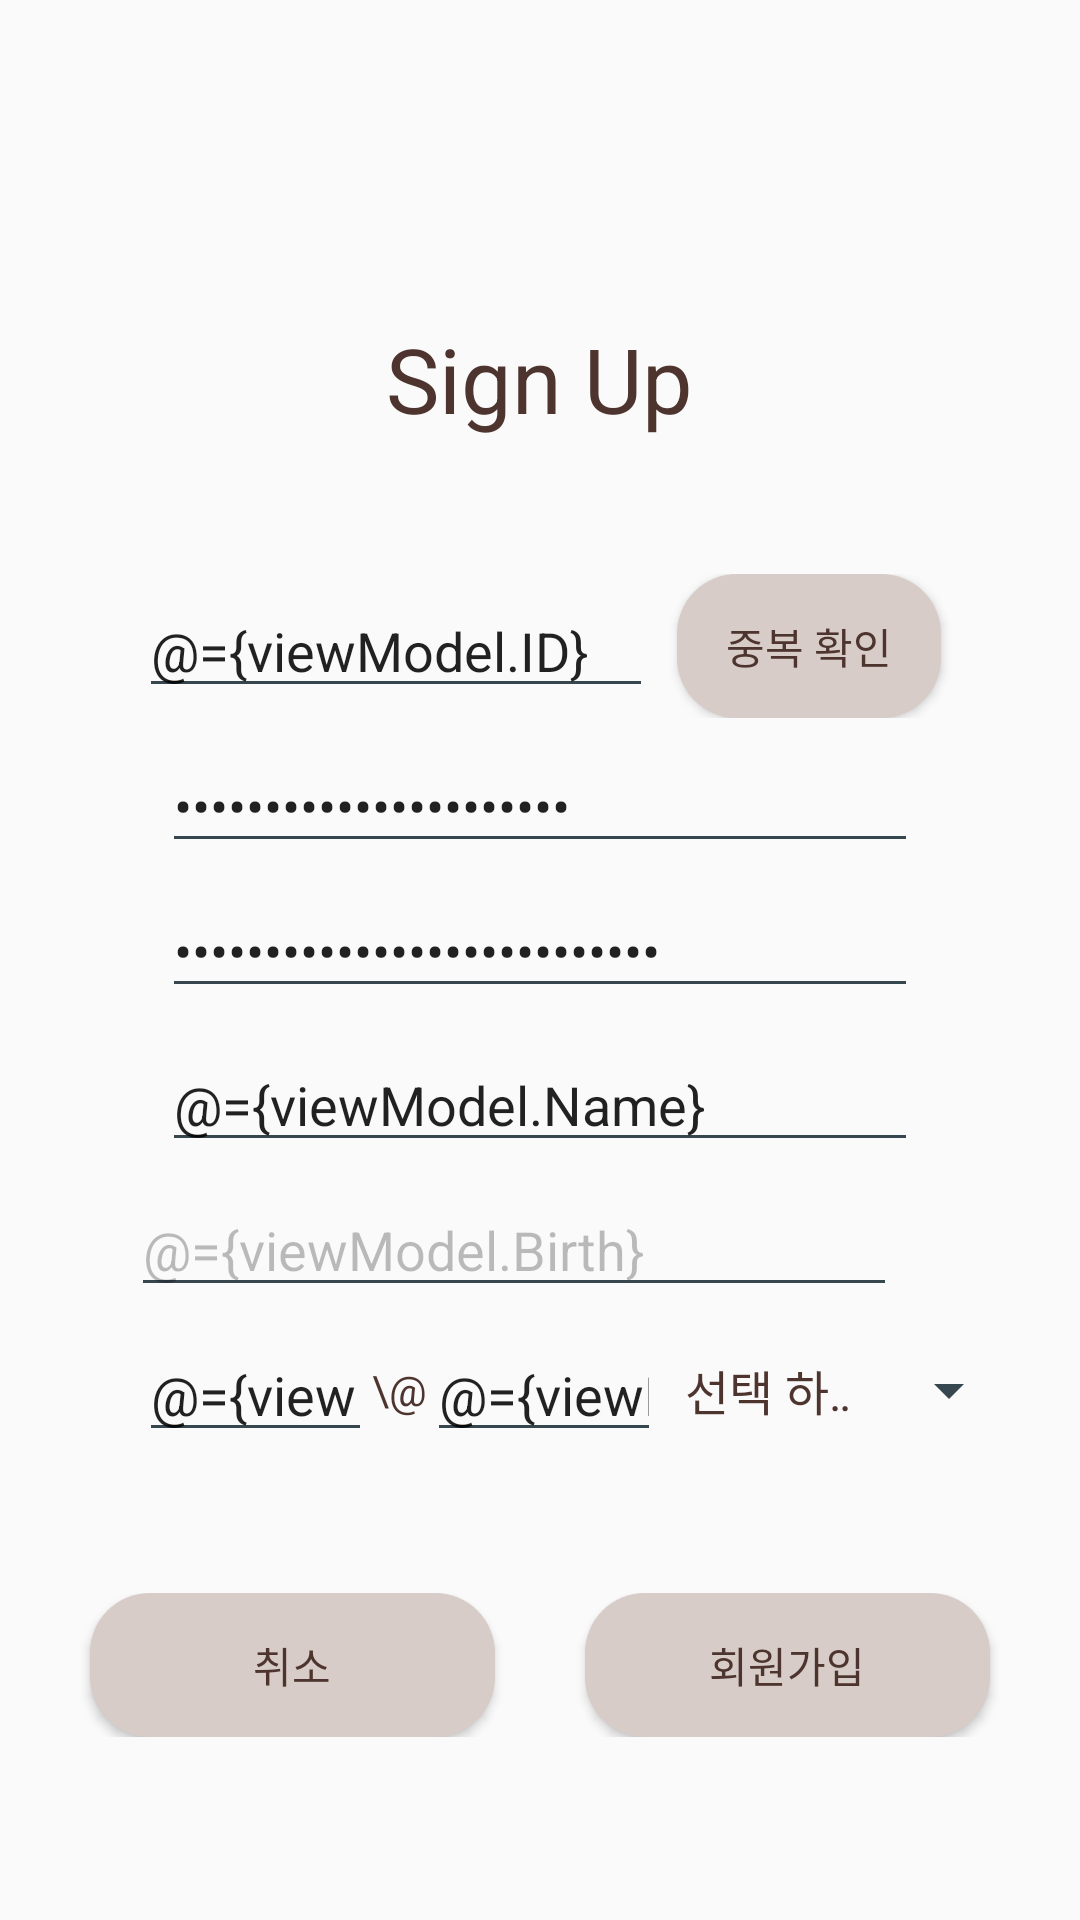

Produce the Android XML layout that renders to this screen, including the resource entries it uses.
<!-- AndroidManifest.xml: application theme AppTheme -->
<!-- res/layout/activity_sign_up_view.xml -->
<?xml version="1.0" encoding="utf-8"?>
<layout xmlns:android="http://schemas.android.com/apk/res/android"
    xmlns:app="http://schemas.android.com/apk/res-auto"
    xmlns:tools="http://schemas.android.com/tools"
    tools:context=".views.SignUpView">

    <data>

        <variable
            name="viewModel"
            type="com.project.namecard.viewModels.SignUpViewModel" />
    </data>

    <LinearLayout
        android:layout_width="match_parent"
        android:layout_height="match_parent"
        android:gravity="center"
        android:orientation="vertical">

        <TextView
            android:id="@+id/title"
            android:layout_width="wrap_content"
            android:layout_height="wrap_content"
            android:layout_gravity="center"
            android:layout_margin="45dp"
            android:text="Sign Up"
            android:textColor="#4E342E"
            android:textSize="30dp" />

        <LinearLayout
            android:layout_width="match_parent"
            android:layout_height="wrap_content"
            android:layout_marginBottom="7dp"
            android:gravity="center"
            android:orientation="horizontal"
            android:weightSum="4">

            <EditText
                android:id="@+id/id"
                android:layout_width="0dp"
                android:layout_height="wrap_content"
                android:layout_marginRight="8dp"
                android:layout_weight="2.6"
                android:hint="ID"
                android:singleLine="true"
                android:text="@={viewModel.ID}" />

            <Button
                android:id="@+id/IDCheck"
                android:layout_width="wrap_content"
                android:layout_height="wrap_content"
                android:background="@drawable/button_styles"
                android:onClick="@{() -> viewModel.IDCheckBtnClick()}"
                android:text="중복 확인" />
        </LinearLayout>

        <EditText
            android:id="@+id/password"
            android:layout_width="match_parent"
            android:layout_height="wrap_content"
            android:layout_marginLeft="54dp"
            android:layout_marginRight="54dp"
            android:layout_marginBottom="7dp"
            android:hint="password"
            android:inputType="textPassword"
            android:singleLine="true"
            android:text="@={viewModel.PassWord}" />

        <EditText
            android:id="@+id/passwordcheck"
            android:layout_width="match_parent"
            android:layout_height="wrap_content"
            android:layout_marginLeft="54dp"
            android:layout_marginRight="54dp"
            android:layout_marginBottom="10dp"
            android:hint="PassWord Check"
            android:inputType="textPassword"
            android:singleLine="true"
            android:text="@={viewModel.PassWordCheck}" />

        <EditText
            android:id="@+id/name"
            android:layout_width="match_parent"
            android:layout_height="wrap_content"
            android:layout_marginLeft="54dp"
            android:layout_marginRight="54dp"
            android:layout_marginBottom="7dp"
            android:hint="Name"
            android:singleLine="true"
            android:text="@={viewModel.Name}" />

        <LinearLayout
            android:layout_width="match_parent"
            android:layout_height="wrap_content"
            android:layout_marginBottom="7dp"
            android:gravity="center"
            android:weightSum="4">

            <EditText
                android:id="@+id/birth"
                android:layout_width="wrap_content"
                android:layout_height="wrap_content"
                android:layout_marginLeft="38dp"
                android:layout_marginRight="5dp"
                android:layout_weight="3.5"
                android:enabled="false"
                android:hint="Birth"
                android:text="@={viewModel.Birth}" />

            <ImageView
                android:id="@+id/BirthSelect"
                android:layout_width="wrap_content"
                android:layout_height="wrap_content"
                android:layout_marginRight="50dp"
                android:background="@drawable/cardregisterimage"
                android:onClick="BirthSelectImgClick" />
        </LinearLayout>

        <LinearLayout
            android:layout_width="match_parent"
            android:layout_height="wrap_content"
            android:layout_marginBottom="17dp"
            android:gravity="center"
            android:orientation="horizontal"
            android:weightSum="4">

            <EditText
                android:id="@+id/email"
                android:layout_width="0dp"
                android:layout_height="wrap_content"
                android:layout_marginLeft="27dp"
                android:layout_weight="1.6"
                android:hint="Email"
                android:singleLine="true"
                android:text="@={viewModel.Email}" />

            <TextView
                android:layout_width="wrap_content"
                android:layout_height="wrap_content"
                android:text="\@" />

            <EditText
                android:id="@+id/emailaddress"
                android:layout_width="0dp"
                android:layout_height="wrap_content"
                android:layout_weight="1.6"
                android:inputType="textEmailAddress"
                android:singleLine="true"
                android:text="@={viewModel.EmailAddress}" />

            <Spinner
                android:layout_width="120dp"
                android:layout_height="match_parent"
                android:layout_centerHorizontal="true"
                android:entries="@array/email_address_array"
                android:onItemSelected="@{(parent, view, pos, id) -> viewModel.AddressSelectClick(parent, view, pos, id)}" />
        </LinearLayout>

        <LinearLayout
            android:layout_width="match_parent"
            android:layout_height="wrap_content"
            android:gravity="center"
            android:layout_marginTop="30dp"
            android:orientation="horizontal">

            <Button
                android:id="@+id/Cancel"
                android:layout_width="135dp"
                android:layout_height="wrap_content"
                android:layout_marginRight="30dp"
                android:background="@drawable/button_styles"
                android:onClick="CancelBtnClick"
                android:text="취소" />

            <Button
                android:id="@+id/SignUp"
                android:layout_width="135dp"
                android:layout_height="wrap_content"
                android:background="@drawable/button_styles"
                android:onClick="@{() -> viewModel.SignUpBtnClick()}"
                android:text="회원가입" />
        </LinearLayout>

    </LinearLayout>

</layout>
<!-- resources referenced by this layout -->
<resources>
  <string-array name="email_address_array">
          <item>선택 하세요</item>
          <item>naver.com</item>
          <item>daum.net</item>
          <item>gmail.com</item>
          <item>nate.com</item>
          <item>yahoo.com</item>
          <item>직접입력</item>
      </string-array>
  <!-- drawable button_styles (drawable) -->
  <?xml version="1.0" encoding="utf-8"?>
  <shape xmlns:android="http://schemas.android.com/apk/res/android">
  
          <solid android:color="#D7CCC8"/>
  
          <corners android:radius="20dp"/>
  </shape>
  <style name="AppTheme" parent="Theme.MaterialComponents.Light.DarkActionBar.Bridge">
  
          <item name="colorPrimaryDark">#BCAAA4</item>
  
          <item name="colorPrimary">#D7CCC8</item>
  
          <item name="colorAccent">#D7CCC8</item>
  
          <item name="colorControlHighlight">#4E342E</item>
  
          <item name="colorControlNormal">#37474F</item>
  
          <item name="android:textColor">#4E342E</item>
  
          <item name="titleTextColor">#4E342E</item>
  
          <item name="android:buttonCornerRadius">10dp</item>
      </style>
</resources>
